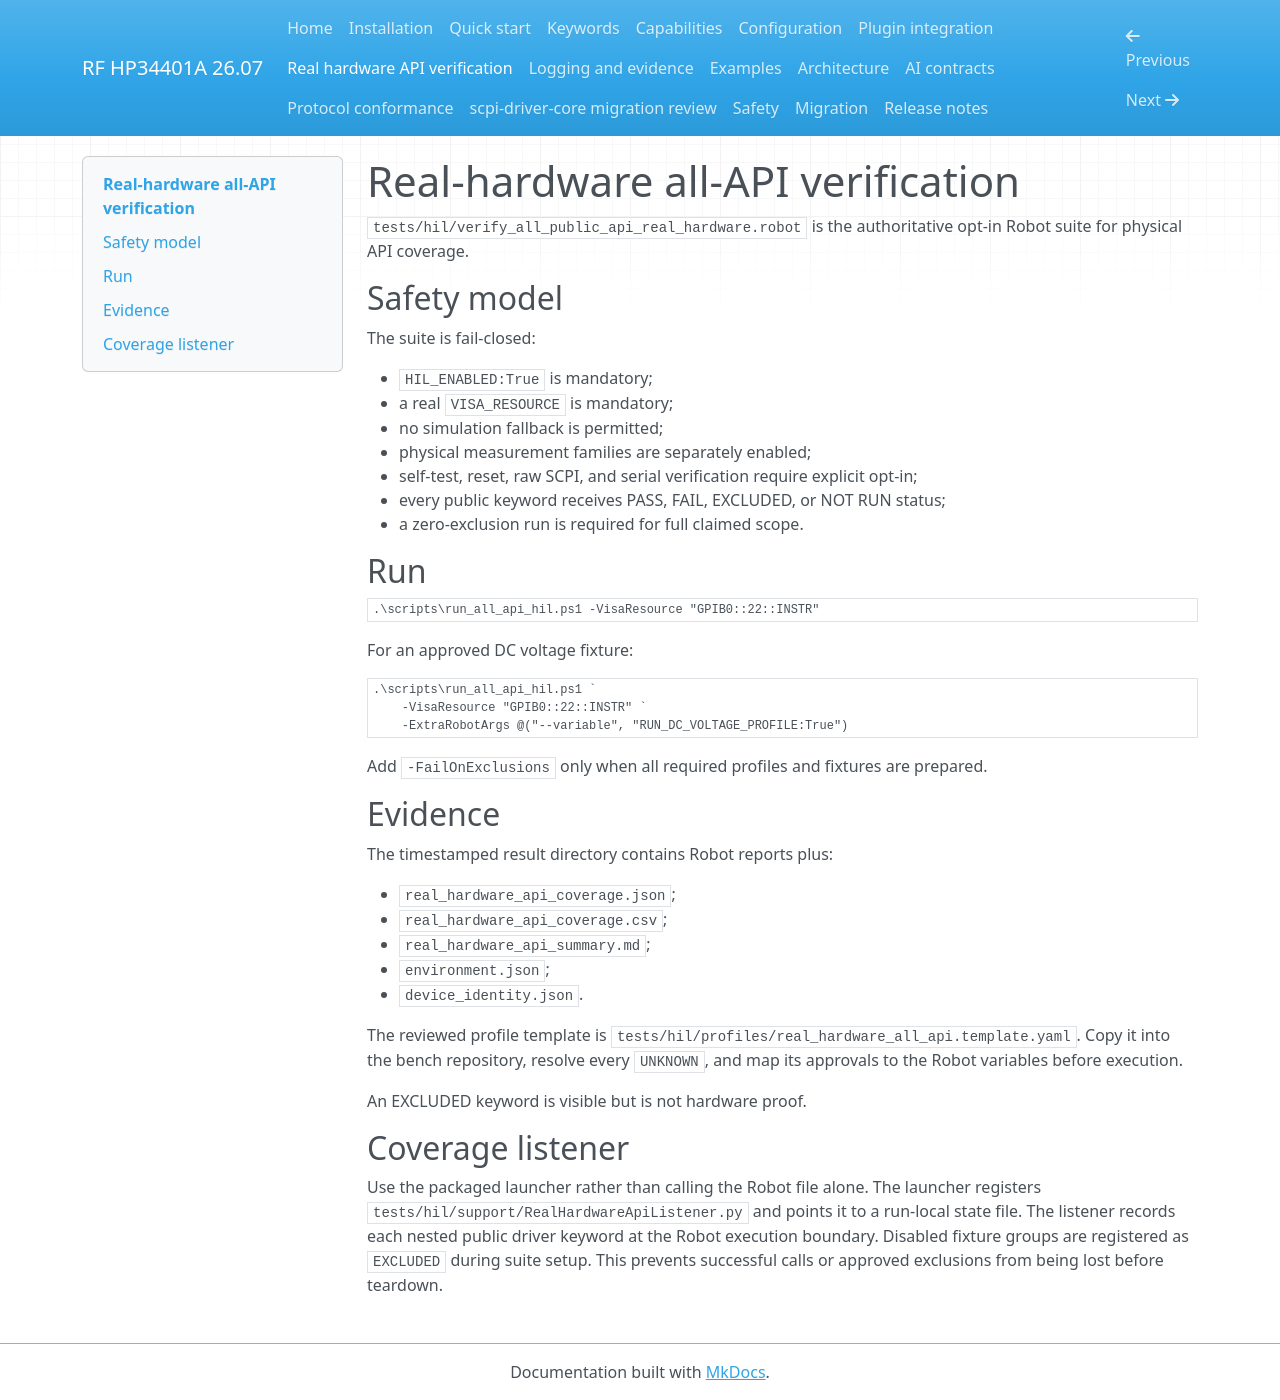

repository: ami3go/hp34401a-driver · page: real_hardware_api_verification/index.html · generator: mkdocs

# Real-hardware all-API verification

`tests/hil/verify_all_public_api_real_hardware.robot` is the authoritative opt-in Robot suite for physical API coverage.

## Safety model

The suite is fail-closed:

- `HIL_ENABLED:True` is mandatory;
- a real `VISA_RESOURCE` is mandatory;
- no simulation fallback is permitted;
- physical measurement families are separately enabled;
- self-test, reset, raw SCPI, and serial verification require explicit opt-in;
- every public keyword receives PASS, FAIL, EXCLUDED, or NOT RUN status;
- a zero-exclusion run is required for full claimed scope.

## Run

```powershell
.\scripts\run_all_api_hil.ps1 -VisaResource "GPIB0::22::INSTR"
```

For an approved DC voltage fixture:

```powershell
.\scripts\run_all_api_hil.ps1 `
    -VisaResource "GPIB0::22::INSTR" `
    -ExtraRobotArgs @("--variable", "RUN_DC_VOLTAGE_PROFILE:True")
```

Add `-FailOnExclusions` only when all required profiles and fixtures are prepared.

## Evidence

The timestamped result directory contains Robot reports plus:

- `real_hardware_api_coverage.json`;
- `real_hardware_api_coverage.csv`;
- `real_hardware_api_summary.md`;
- `environment.json`;
- `device_identity.json`.

The reviewed profile template is `tests/hil/profiles/real_hardware_all_api.template.yaml`. Copy it into the bench repository, resolve every `UNKNOWN`, and map its approvals to the Robot variables before execution.

An EXCLUDED keyword is visible but is not hardware proof.

## Coverage listener

Use the packaged launcher rather than calling the Robot file alone. The launcher registers `tests/hil/support/RealHardwareApiListener.py` and points it to a run-local state file. The listener records each nested public driver keyword at the Robot execution boundary. Disabled fixture groups are registered as `EXCLUDED` during suite setup. This prevents successful calls or approved exclusions from being lost before teardown.
